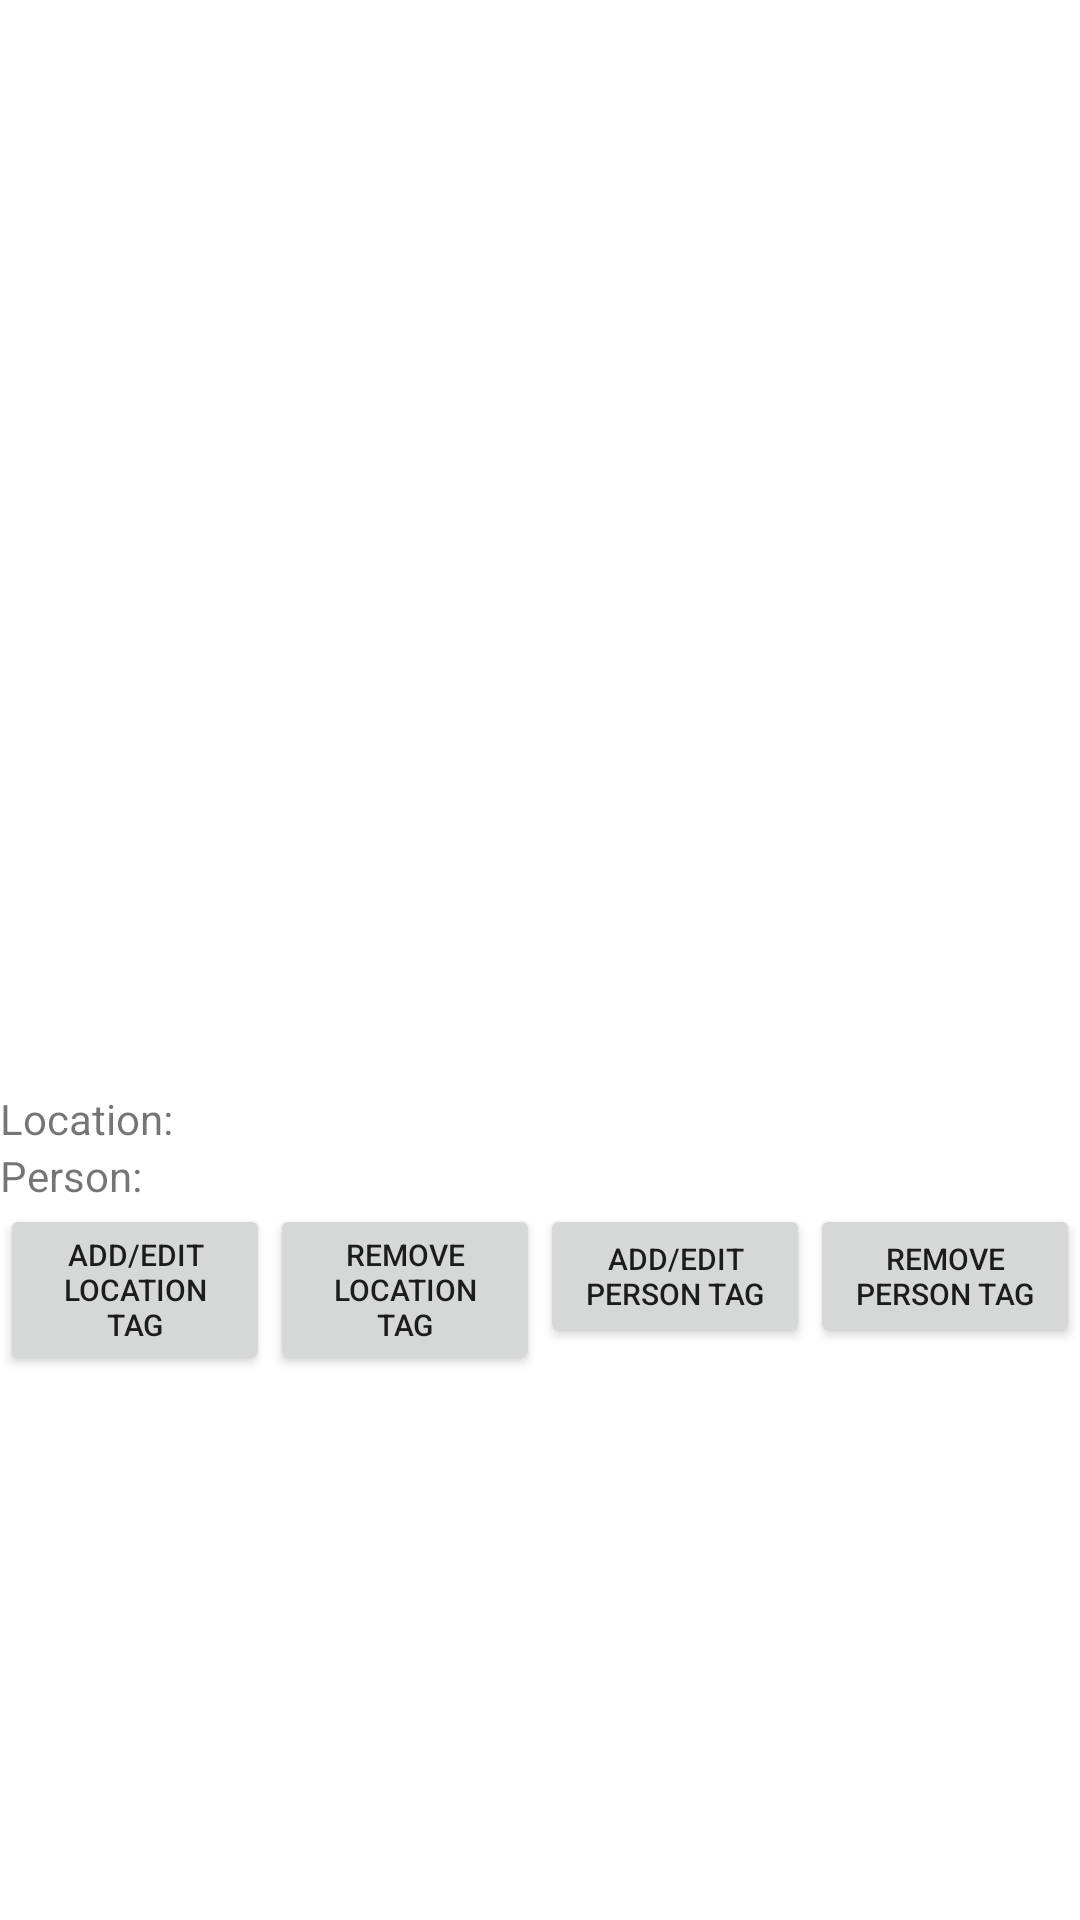

Reconstruct the res/layout file that produces this screen, plus the resources it refers to.
<!-- AndroidManifest.xml: application theme AppTheme -->
<!-- res/layout/slideshowphoto.xml -->
<?xml version="1.0" encoding="utf-8"?>
<LinearLayout  xmlns:android="http://schemas.android.com/apk/res/android"
    xmlns:app="http://schemas.android.com/apk/res-auto"
    android:orientation="vertical"
    android:layout_width="fill_parent"
    android:layout_height="fill_parent"
    android:weightSum="3"
    android:background="@android:color/white">

    <LinearLayout
        android:layout_width="match_parent"
        android:layout_height="0dp"
        android:layout_weight="2"
        android:background="@android:color/white"
        android:id="@+id/relativeLayout2">

        <ImageView
            android:id="@+id/imageView"
            android:layout_width="match_parent"
            android:layout_height="match_parent"/>
    </LinearLayout >

    <LinearLayout
        android:layout_width="fill_parent"
        android:layout_height="wrap_content"
        android:layout_weight="1">

        <LinearLayout
            android:id="@+id/dummy1"
            android:layout_width="0dp"
            android:layout_height="wrap_content"
            android:layout_weight="1"
            android:orientation="vertical">

            <TextView
                android:id="@+id/uLocation"
                android:layout_width="wrap_content"
                android:layout_height="wrap_content"
                android:layout_weight="1"
                android:text="Location:" />

            <TextView
                android:id="@+id/uPerson"
                android:layout_width="wrap_content"
                android:layout_height="wrap_content"
                android:layout_weight="1"
                android:text="Person:" />

            <Button
                android:id="@+id/locationBtn"
                android:layout_width="match_parent"
                android:layout_height="wrap_content"
                android:layout_weight="1"
                android:textSize="10sp"
                android:text="Add/Edit location tag" />

        </LinearLayout>

        <LinearLayout
            android:layout_width="0dp"
            android:layout_height="wrap_content"
            android:layout_weight="1"
            android:orientation="vertical">

            <TextView
                android:layout_width="wrap_content"
                android:layout_height="wrap_content"
                android:layout_weight="1"
                android:text="@string/tag"
                android:visibility="invisible"/>

            <TextView
                android:layout_width="wrap_content"
                android:layout_height="wrap_content"
                android:layout_weight="1"
                android:text="@string/tag"
                android:visibility="invisible"/>

            <Button
                android:id="@+id/rmLocation"
                android:layout_width="match_parent"
                android:layout_height="wrap_content"
                android:layout_weight="1"
                android:textSize="10sp"
                android:text="Remove location tag" />

        </LinearLayout>

        <LinearLayout
            android:layout_width="0dp"
            android:layout_height="wrap_content"
            android:layout_weight="1"
            android:orientation="vertical">
            <TextView
                android:id="@+id/location"
                android:layout_width="wrap_content"
                android:layout_height="wrap_content"
                android:layout_weight="1"
                android:text="@string/tag" />

            <TextView
                android:id="@+id/person"
                android:layout_width="wrap_content"
                android:layout_height="wrap_content"
                android:layout_weight="1"
                android:text="@string/tag" />

            <Button
                android:id="@+id/personBtn"
                android:layout_width="match_parent"
                android:layout_height="wrap_content"
                android:layout_weight="1"
                android:textSize="10sp"
                android:text="Add/Edit person tag" />

        </LinearLayout>

        <LinearLayout
            android:layout_width="0dp"
            android:layout_height="wrap_content"
            android:layout_weight="1"
            android:orientation="vertical">
            <TextView
                android:layout_width="wrap_content"
                android:layout_height="wrap_content"
                android:layout_weight="1"
                android:text="@string/tag"
                android:visibility="invisible"/>

            <TextView
                android:layout_width="wrap_content"
                android:layout_height="wrap_content"
                android:layout_weight="1"
                android:text="@string/tag"
                android:visibility="invisible"/>

            <Button
                android:id="@+id/rmPerson"
                android:layout_width="match_parent"
                android:layout_height="wrap_content"
                android:layout_weight="1"
                android:textSize="10sp"
                android:text="Remove person tag" />

        </LinearLayout>

    </LinearLayout >



</LinearLayout >
<!-- resources referenced by this layout -->
<resources>
  <string name="tag"> </string>
  <style name="AppTheme" parent="Theme.AppCompat.Light">
          
          <item name="colorPrimary">@color/colorPrimary</item>
          <item name="colorPrimaryDark">@color/colorPrimaryDark</item>
          <item name="android:actionMenuTextColor">@color/colorTextWhite</item>
          <item name="colorAccent">@color/colorAccent</item>
          <item name="windowActionBar">false</item>
          <item name="windowNoTitle">true</item>
          <item name="colorControlNormal">@color/colorTextWhite</item>
      </style>
  <color name="colorPrimary">#3F51B5</color>
  <color name="colorPrimaryDark">#303F9F</color>
  <color name="colorTextWhite">#FFF</color>
  <color name="colorAccent">#FF4081</color>
</resources>
